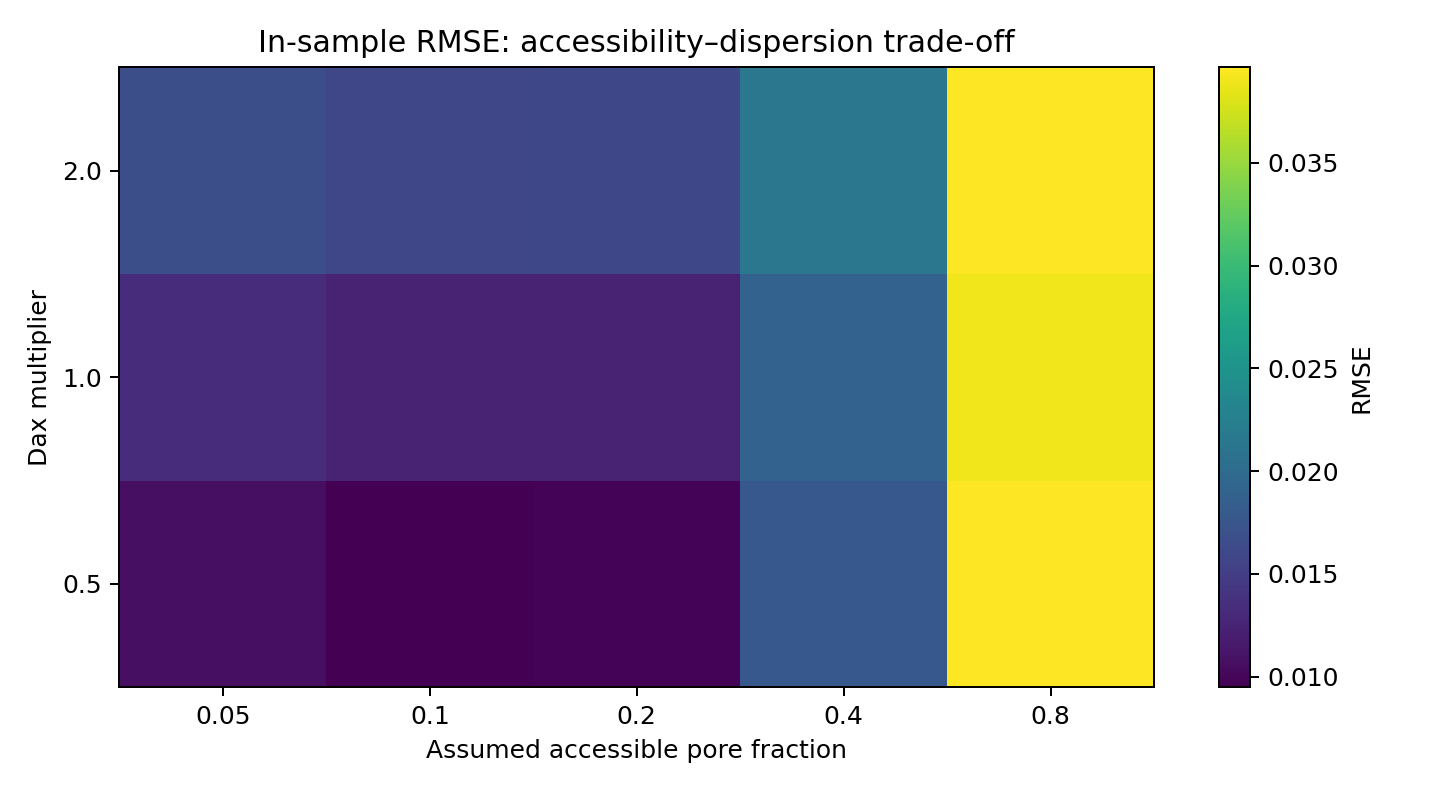

Data behind this chart, as committed beside it:
accessible_pore_fraction, dispersion_multiplier, rmse
0.05, 0.5, 0.01073
0.05, 1.0, 0.01333
0.05, 2.0, 0.01668
0.1, 0.5, 0.009486
0.1, 1.0, 0.01233
0.1, 2.0, 0.01596
0.2, 0.5, 0.009741
0.2, 1.0, 0.0124
0.2, 2.0, 0.01608
0.4, 0.5, 0.01785
0.4, 1.0, 0.01895
0.4, 2.0, 0.02144
0.8, 0.5, 0.03955
0.8, 1.0, 0.03896
0.8, 2.0, 0.03965
